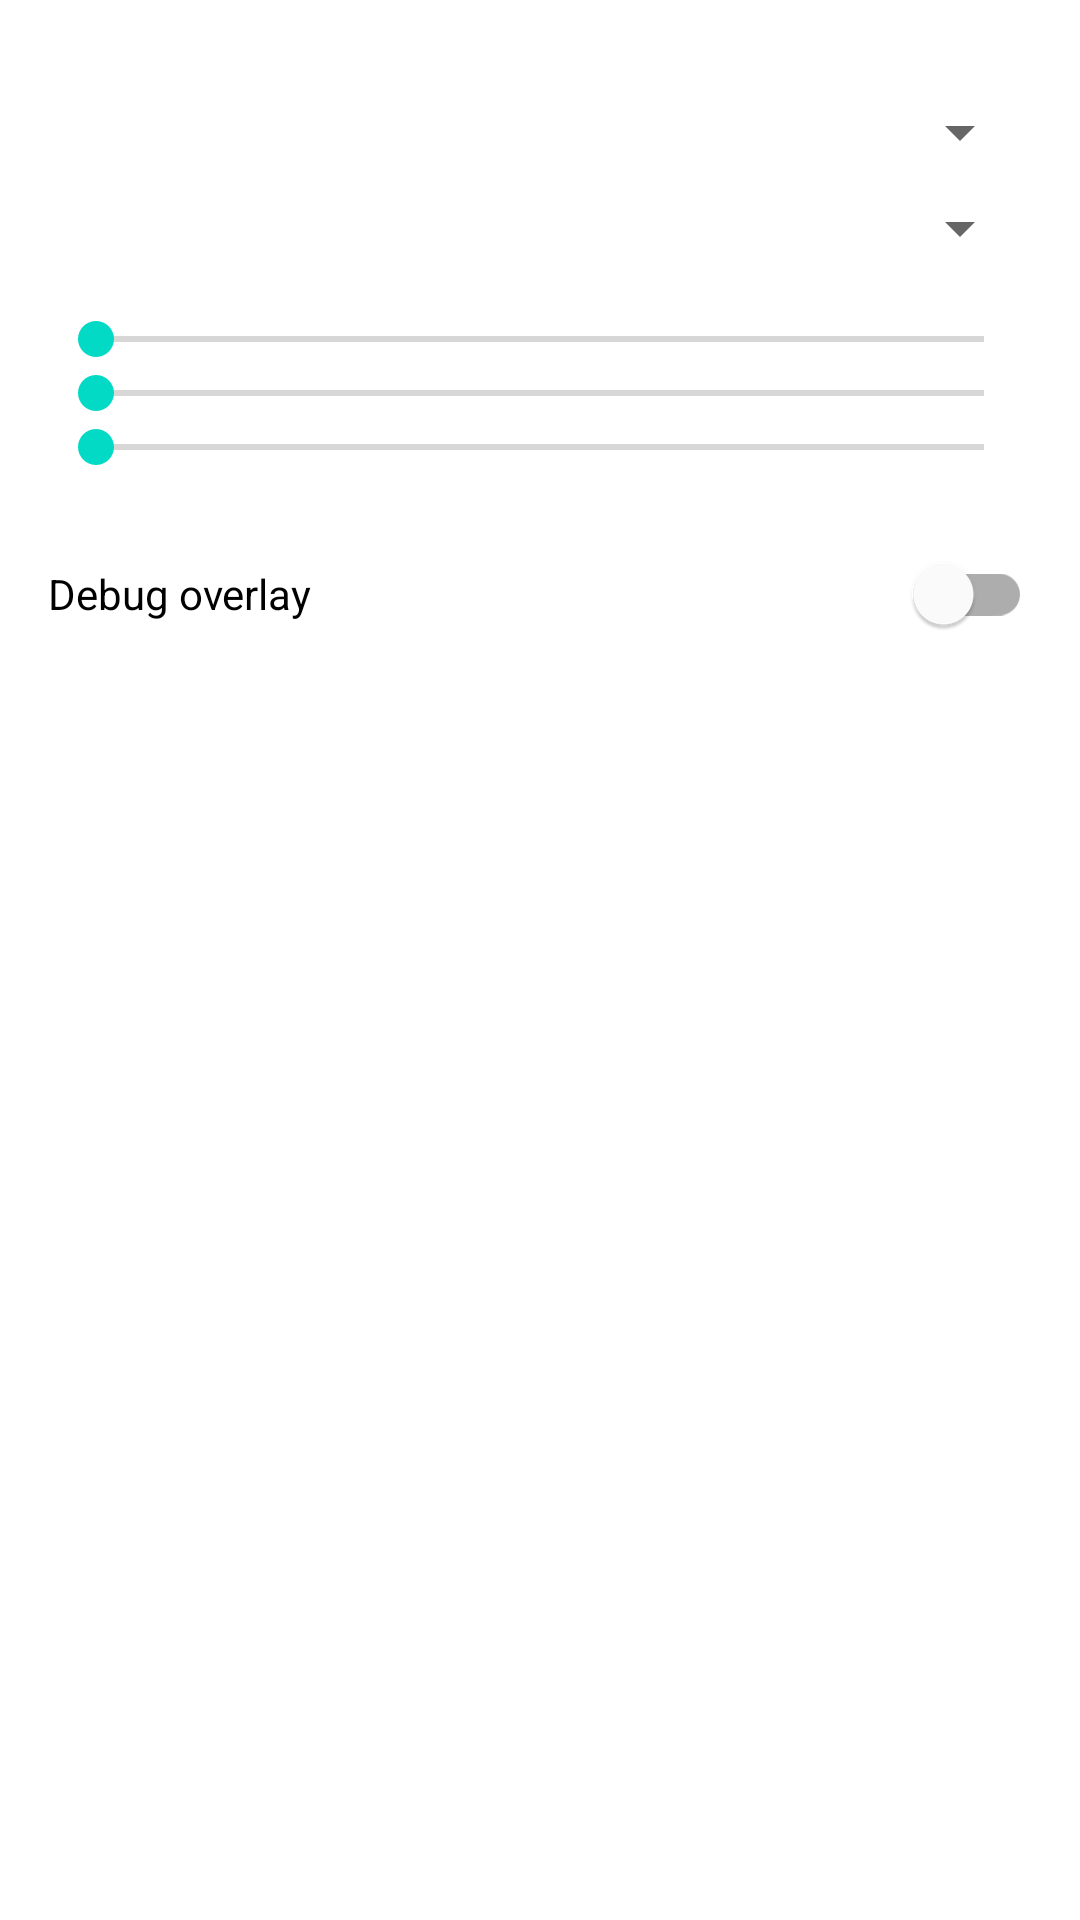

The Android layout XML behind this screen, and the referenced resources:
<!-- AndroidManifest.xml: application theme Theme.Mirage -->
<!-- res/layout/activity_settings.xml -->
<?xml version="1.0" encoding="utf-8"?>
<ScrollView xmlns:android="http://schemas.android.com/apk/res/android"
    android:layout_width="match_parent"
    android:layout_height="match_parent">

    <LinearLayout
        android:layout_width="match_parent"
        android:layout_height="wrap_content"
        android:orientation="vertical"
        android:padding="16dp">

        
        <androidx.recyclerview.widget.RecyclerView
            android:id="@+id/cardGrid"
            android:layout_width="match_parent"
            android:layout_height="wrap_content" />

        
        <Spinner
            android:id="@+id/modeSpinner"
            android:layout_width="match_parent"
            android:layout_height="wrap_content"
            android:layout_marginTop="16dp" />

        
        <Spinner
            android:id="@+id/triggerSpinner"
            android:layout_width="match_parent"
            android:layout_height="wrap_content"
            android:layout_marginTop="8dp" />

        <SeekBar
            android:id="@+id/overlayBlurSlider"
            android:layout_width="match_parent"
            android:layout_height="wrap_content"
            android:layout_marginTop="16dp" />

        <SeekBar
            android:id="@+id/overlayScaleSlider"
            android:layout_width="match_parent"
            android:layout_height="wrap_content" />

        <SeekBar
            android:id="@+id/detectionSensitivitySlider"
            android:layout_width="match_parent"
            android:layout_height="wrap_content" />

        <com.google.android.material.switchmaterial.SwitchMaterial
            android:id="@+id/debugOverlaySwitch"
            android:layout_width="match_parent"
            android:layout_height="wrap_content"
            android:layout_marginTop="16dp"
            android:text="@string/debug_overlay" />

    </LinearLayout>
</ScrollView>
<!-- resources referenced by this layout -->
<resources>
  <string name="debug_overlay">Debug overlay</string>
  <style name="Theme.Mirage" parent="Theme.MaterialComponents.DayNight.NoActionBar" />
</resources>
